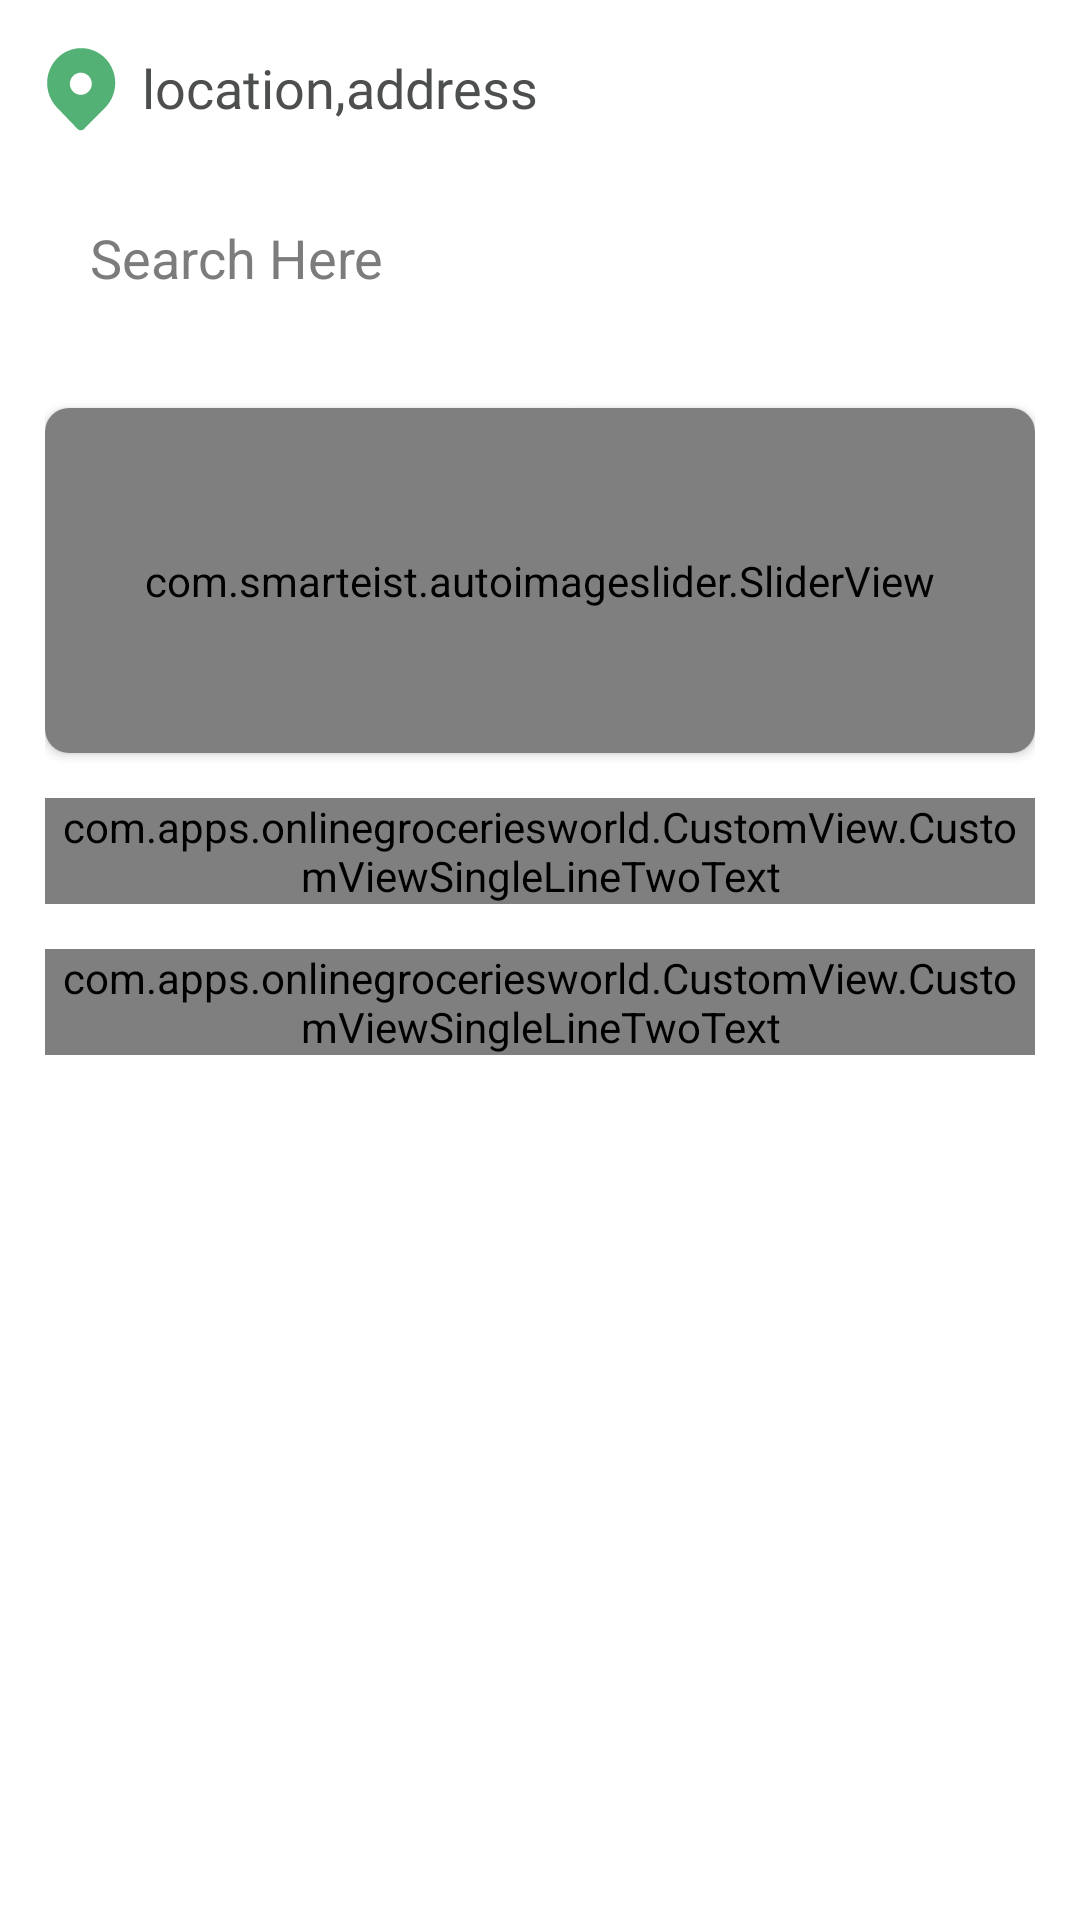

Reconstruct the res/layout file that produces this screen, plus the resources it refers to.
<!-- AndroidManifest.xml: application theme Theme.OnlineGroceriesApp -->
<!-- res/layout/fragment_shop.xml -->
<?xml version="1.0" encoding="utf-8"?>
<androidx.constraintlayout.widget.ConstraintLayout xmlns:android="http://schemas.android.com/apk/res/android"
    xmlns:app="http://schemas.android.com/apk/res-auto"
    xmlns:tools="http://schemas.android.com/tools"
    android:layout_width="match_parent"
    android:layout_height="match_parent"
    android:background="@color/white"
    android:padding="@dimen/default_padding"
    tools:context=".fragment.ShopFragment">

    <TextView
        android:id="@+id/my_location"
        style="@style/location_title_shop_fragment"
        android:layout_width="wrap_content"
        android:layout_height="wrap_content"
        android:drawableStart="@drawable/ic_location_v2"
        android:drawableEnd="@drawable/ccp_ic_arrow_drop_down"
        android:drawablePadding="@dimen/margin_top_8"
        android:drawableTint="@color/start_bg_color"
        android:gravity="center"
        android:text="location,address"
        app:layout_constraintStart_toStartOf="parent"
        app:layout_constraintTop_toTopOf="parent" />


    <EditText
        android:id="@+id/editText"
        android:layout_width="match_parent"
        android:layout_height="wrap_content"
        android:layout_marginTop="@dimen/margin_top_15"
        android:background="@drawable/rect_10"
        android:backgroundTint="#F6F5F5"
        android:drawableStart="@drawable/ic_search"
        android:drawablePadding="@dimen/default_padding"
        android:drawableTint="@color/black"
        android:padding="@dimen/default_padding"
        android:text="@string/search_here"
        android:enabled="false"
        android:textColor="#7C7C7C"
        app:layout_constraintEnd_toEndOf="parent"
        app:layout_constraintStart_toStartOf="parent"
        app:layout_constraintTop_toBottomOf="@+id/my_location"
        tools:layout_editor_absoluteX="15dp" />

    <View
        android:id="@+id/search_layout"
        android:layout_width="match_parent"
        android:layout_height="55dp"
        android:layout_marginTop="@dimen/margin_top_15"
        android:background="@drawable/rect_10"
        android:backgroundTint="@color/transparent"
        app:layout_constraintEnd_toEndOf="parent"
        app:layout_constraintStart_toStartOf="parent"
        app:layout_constraintTop_toBottomOf="@+id/my_location" />


    <androidx.core.widget.NestedScrollView
        android:layout_width="match_parent"
        android:layout_height="0dp"
        android:layout_marginTop="@dimen/margin_top_8"
        app:layout_constraintBottom_toBottomOf="parent"
        app:layout_constraintTop_toBottomOf="@+id/editText"
        tools:layout_editor_absoluteX="15dp">

        <LinearLayout
            android:layout_width="match_parent"
            android:layout_height="wrap_content"
            android:orientation="vertical">

            <include
                android:id="@+id/SliderView"
                layout="@layout/commom_layout_slider_view" />


            <com.apps.onlinegroceriesworld.CustomView.CustomViewSingleLineTwoText
                android:layout_width="match_parent"
                android:layout_height="wrap_content"
                android:layout_marginTop="@dimen/margin_top_15"
                app:text_left="@string/exclusive_offer"
                app:text_right="@string/see_all" />

            <androidx.recyclerview.widget.RecyclerView
                android:id="@+id/exclusiveOffer"
                android:layout_width="match_parent"
                android:layout_height="wrap_content"
                tools:listitem="@layout/product_card_layout_1" />

            <androidx.recyclerview.widget.RecyclerView
                android:id="@+id/exclusiveOfferCard"
                android:layout_width="match_parent"
                android:layout_height="wrap_content"
                tools:listitem="@layout/product_card_layout_1" />

            <com.apps.onlinegroceriesworld.CustomView.CustomViewSingleLineTwoText
                android:layout_width="match_parent"
                android:layout_height="wrap_content"
                android:layout_marginTop="@dimen/margin_top_15"
                app:text_left="Best Selling"
                app:text_right="@string/see_all" />

            <androidx.recyclerview.widget.RecyclerView
                android:id="@+id/bestSelling"
                android:layout_width="match_parent"
                android:layout_height="wrap_content"
                tools:listitem="@layout/product_card_layout_1" />
        </LinearLayout>
    </androidx.core.widget.NestedScrollView>


</androidx.constraintlayout.widget.ConstraintLayout>
<!-- res/layout/commom_layout_slider_view.xml (included above) -->
<?xml version="1.0" encoding="utf-8"?>
<androidx.cardview.widget.CardView android:id="@+id/cardView"
    android:layout_width="match_parent"
    android:layout_height="wrap_content"
    android:layout_marginTop="@dimen/margin_top_15"
    app:cardCornerRadius="8dp"
    app:layout_constraintStart_toStartOf="parent"
    app:layout_constraintTop_toBottomOf="@+id/editText"
    xmlns:android="http://schemas.android.com/apk/res/android"
    xmlns:app="http://schemas.android.com/apk/res-auto">

    <com.smarteist.autoimageslider.SliderView
        android:id="@+id/imageSlider"
        android:layout_width="match_parent"
        android:layout_height="115dp"
        app:sliderAnimationDuration="600"
        app:sliderAutoCycleDirection="back_and_forth"
        app:sliderAutoCycleEnabled="true"
        app:sliderIndicatorAnimationDuration="600"
        app:sliderIndicatorGravity="center_horizontal|bottom"
        app:sliderIndicatorMargin="15dp"
        app:sliderIndicatorOrientation="horizontal"
        app:sliderIndicatorPadding="3dp"
        app:sliderIndicatorRadius="2dp"
        app:sliderIndicatorSelectedColor="#5A5A5A"
        app:sliderIndicatorUnselectedColor="#FFF"
        app:sliderScrollTimeInSec="2"
        app:sliderStartAutoCycle="true" />
</androidx.cardview.widget.CardView>
<!-- res/layout/product_card_layout_1.xml (included above) -->
<?xml version="1.0" encoding="utf-8"?>
<androidx.constraintlayout.widget.ConstraintLayout xmlns:android="http://schemas.android.com/apk/res/android"
    xmlns:app="http://schemas.android.com/apk/res-auto"
    android:layout_width="match_parent"
    android:layout_height="wrap_content"
    android:background="@drawable/rect_15_start_color"
    android:padding="@dimen/default_padding">

    <ImageView
        android:id="@+id/imageView6"
        android:layout_width="match_parent"
        android:layout_height="100dp"
        android:padding="@dimen/margin_top_15"
        android:src="@drawable/banana"
        app:layout_constraintEnd_toEndOf="parent"
        app:layout_constraintStart_toStartOf="parent"
        app:layout_constraintTop_toTopOf="parent" />

    <TextView
        android:id="@+id/product_title"
        android:layout_width="match_parent"
        android:layout_height="wrap_content"
        android:text="product title with ever long title will be valable"
        android:lines="2"
        android:ellipsize="end"
        android:textAppearance="@style/product_title"
        app:layout_constraintEnd_toEndOf="parent"
        app:layout_constraintStart_toStartOf="parent"
        app:layout_constraintTop_toBottomOf="@+id/imageView6" />

    <TextView
        android:id="@+id/h2"
        android:layout_width="match_parent"
        android:layout_height="wrap_content"
        android:lineSpacingExtra="2sp"
        android:text="12 pcs , prices"
        android:textAppearance="@style/product_title_h2"
        app:layout_constraintStart_toStartOf="@+id/product_title"
        app:layout_constraintTop_toBottomOf="@+id/product_title" />

    <TextView
        android:id="@+id/price"
        android:layout_width="wrap_content"
        android:layout_height="wrap_content"
        android:gravity="center"
        android:text="$14.5"
        android:layout_marginTop="@dimen/margin_top_15"
        android:textAppearance="@style/product_title"
        app:layout_constraintEnd_toEndOf="parent"
        app:layout_constraintEnd_toStartOf="@+id/add_to_cart"
        app:layout_constraintHorizontal_chainStyle="spread_inside"
        app:layout_constraintStart_toStartOf="parent"
        app:layout_constraintTop_toBottomOf="@+id/h2" />

    <ImageView
        android:id="@+id/add_to_cart"
        android:layout_width="46dp"
        android:layout_height="46dp"
        android:src="@drawable/ic_add_btn"
        android:layout_marginTop="@dimen/margin_top_15"
        app:layout_constraintBottom_toBottomOf="@+id/price"
        app:layout_constraintEnd_toEndOf="parent"
        app:layout_constraintStart_toEndOf="@+id/price"
        app:layout_constraintTop_toBottomOf="@+id/h2" />
</androidx.constraintlayout.widget.ConstraintLayout>
<!-- resources referenced by this layout -->
<resources>
  <color name="black">#FF000000</color>
  <color name="start_bg_color">#53B175</color>
  <color name="white">#FFFFFFFF</color>
  <dimen name="default_padding">15dp</dimen>
  <dimen name="margin_top_15">15dp</dimen>
  <dimen name="margin_top_8">8dp</dimen>
  <!-- drawable ic_location_v2 (drawable) -->
  <vector android:height="28.5dp" android:viewportHeight="19"
      android:viewportWidth="16" android:width="24dp" xmlns:android="http://schemas.android.com/apk/res/android">
      <path android:fillColor="#4C4F4D" android:fillType="evenOdd" android:pathData="M11.0204,1.3075C10.1053,0.9123 9.1203,0.7044 8.1235,0.6959C7.12,0.6803 6.1238,0.8692 5.1956,1.2509C4.2674,1.6326 3.4266,2.1991 2.7243,2.9161C1.2984,4.3601 0.4913,6.3029 0.4744,8.3322C0.4574,10.3615 1.2319,12.3175 2.6335,13.7851L7.2354,18.5485C7.328,18.6457 7.4391,18.7235 7.5621,18.7772C7.6852,18.8309 7.8177,18.8595 7.9519,18.8614C8.086,18.8644 8.2191,18.839 8.3427,18.7868C8.4662,18.7346 8.5772,18.6569 8.6685,18.5586L13.3511,13.8659C14.7784,12.4232 15.5873,10.4811 15.6061,8.4518C15.625,6.4225 14.8523,4.4658 13.452,2.9969C12.7624,2.2771 11.9356,1.7027 11.0204,1.3075ZM7.9617,11.0055C9.3108,11.0055 10.4044,9.9119 10.4044,8.5629C10.4044,7.2138 9.3108,6.1202 7.9617,6.1202C6.6127,6.1202 5.5191,7.2138 5.5191,8.5629C5.5191,9.9119 6.6127,11.0055 7.9617,11.0055Z"/>
  </vector>
  <!-- drawable rect_15_start_color (drawable) -->
  <?xml version="1.0" encoding="utf-8"?>
  <shape xmlns:android="http://schemas.android.com/apk/res/android">
      <solid android:color="@color/white" />
      <stroke android:color="@color/start_bg_color" android:width="1dp"/>
      <corners android:radius="15dp" />
  </shape>
  <string name="exclusive_offer">Exclusive Offer</string>
  <string name="search_here">Search Here</string>
  <string name="see_all">See all</string>
  <style name="location_title_shop_fragment">
          <item name="android:fontFamily">@font/poppins_medium</item>
          <item name="android:textSize">18sp</item>
          <item name="android:textColor">#4C4F4D</item>
      </style>
  <style name="product_title">
          <item name="android:fontFamily">@font/poppins_semibold</item>
          <item name="android:textSize">16sp</item>
          <item name="android:letterSpacing">0.01</item>
          <item name="android:textColor">#181725</item>
      </style>
  <style name="product_title_h2">
          <item name="android:fontFamily">@font/poppins_medium</item>
          <item name="android:textSize">14sp</item>
          <item name="android:letterSpacing">0.01</item>
          <item name="android:textColor">#7C7C7C</item>
      </style>
  <style name="Theme.OnlineGroceriesApp" parent="Theme.MaterialComponents.DayNight.NoActionBar">
          
          <item name="colorPrimary">@color/start_bg_color</item>
          <item name="colorPrimaryVariant">@color/start_bg_color</item>
          <item name="colorOnPrimary">@color/white</item>
          
          <item name="colorSecondary">@color/teal_200</item>
          <item name="colorSecondaryVariant">@color/teal_700</item>
          <item name="colorOnSecondary">@color/black</item>
          
          <item name="android:statusBarColor" tools:targetApi="l">?attr/colorPrimaryVariant</item>
          
          <item name="bottomSheetStyle">@style/DialogStyle</item>
      </style>
  <color name="teal_200">#FF03DAC5</color>
  <color name="teal_700">#FF018786</color>
  <style name="DialogStyle" parent="Theme.Design.Light.BottomSheetDialog">
          <item name="android:windowIsFloating">true</item>
          <item name="android:statusBarColor">@android:color/transparent</item>
          <item name="android:windowSoftInputMode">adjustResize</item>
      </style>
</resources>
